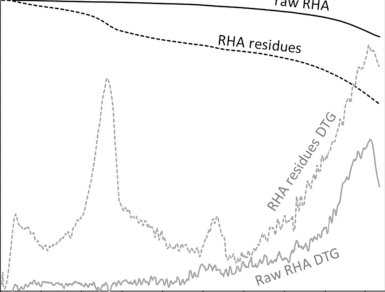

Data behind this chart, as committed beside it:
x, y, pixel_x, pixel_y, gap_before
100, 0.0, 140, 1462, 0
125, 0.001, 151, 1450, 0
150, 0.0065, 161, 1386, 0
175, 0.0055, 172, 1398, 0
200, 0.0037, 182, 1419, 0
250, 0.0047, 203, 1407, 0
300, 0.0095, 224, 1351, 0
325, 0.014, 235, 1299, 0
350, 0.0183, 246, 1249, 0
375, 0.012, 256, 1322, 0
400, 0.008, 267, 1369, 0
450, 0.0058, 288, 1395, 0
500, 0.0049, 309, 1405, 0
550, 0.0039, 330, 1417, 0
600, 0.0031, 351, 1426, 0
625, 0.0063, 362, 1389, 0
650, 0.005, 372, 1404, 0
675, 0.0035, 383, 1421, 0
700, 0.002, 393, 1439, 0
900, 0.0165, 478, 1270, 1
925, 0.0192, 488, 1239, 0
950, 0.021, 499, 1218, 0
975, 0.0218, 509, 1208, 0
1000, 0.0175, 520, 1258, 0
